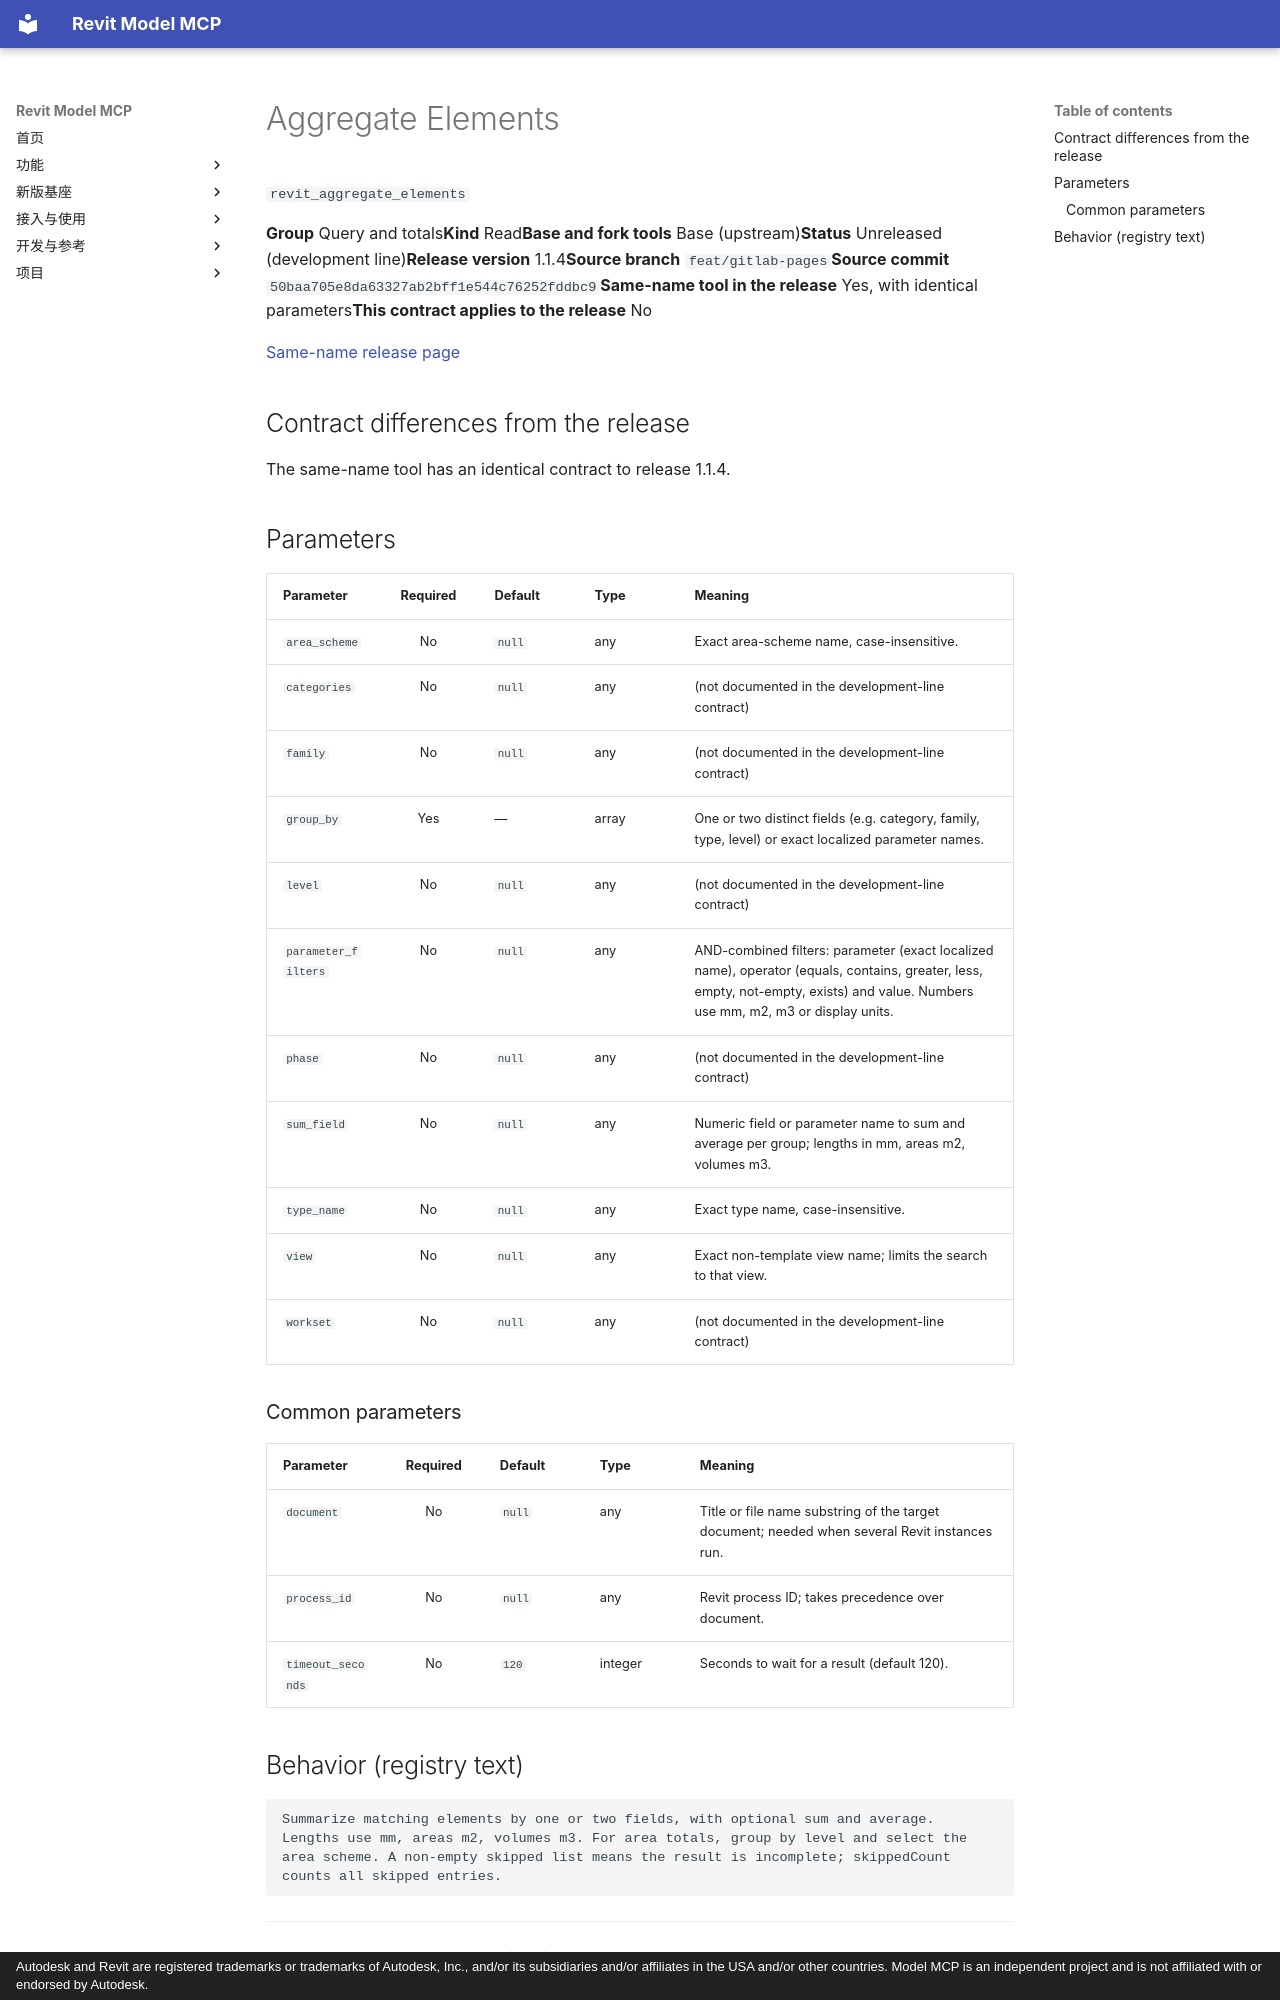

repository: vibe-bimer/smart-revit · page: platform/revit_aggregate_elements.en/index.html · generator: mkdocs · copyright: Autodesk and Revit are registered trademarks or trademarks of Autodesk, Inc., and/or its subsidiaries and/or affiliates in the USA and/or other countries. Model MCP is an independent project and is not affiliated with or endorsed by Autodesk.

---
description: "Summarize matching elements by one or two fields, with optional sum and average. Lengths use mm, areas m2, volumes m3. For area totals, group by level and select the area scheme. A non-empty skipped list means the result is incomplete; skippedCount counts all skipped entries."
---

# Aggregate Elements

`revit_aggregate_elements`

<p class="facts"><span><b>Group</b> Query and totals</span><span><b>Kind</b> Read</span><span><b>Base and fork tools</b> Base (upstream)</span><span><b>Status</b> Unreleased (development line)</span><span><b>Release version</b> 1.1.4</span><span><b>Source branch</b> <code>feat/gitlab-pages</code></span><span><b>Source commit</b> <code>50baa705e8da63327ab2bff1e544c76252fddbc9</code></span><span><b>Same-name tool in the release</b> Yes, with identical parameters</span><span><b>This contract applies to the release</b> No</span></p>

[Same-name release page](../features/revit_aggregate_elements.md)

## Contract differences from the release {#contract-diff}

The same-name tool has an identical contract to release 1.1.4.

## Parameters {#parameters}

<div class="rmc-tablewrap" markdown="1">

| Parameter {scope=col} | Required {scope=col} | Default {scope=col} | Type {scope=col} | Meaning {scope=col} |
| --- | :--: | --- | --- | --- |
| `area_scheme` | No | `null` | any | Exact area-scheme name, case-insensitive. |
| `categories` | No | `null` | any | (not documented in the development-line contract) |
| `family` | No | `null` | any | (not documented in the development-line contract) |
| `group_by` | Yes | — | array | One or two distinct fields (e.g. category, family, type, level) or exact localized parameter names. |
| `level` | No | `null` | any | (not documented in the development-line contract) |
| `parameter_filters` | No | `null` | any | AND-combined filters: parameter (exact localized name), operator (equals, contains, greater, less, empty, not-empty, exists) and value. Numbers use mm, m2, m3 or display units. |
| `phase` | No | `null` | any | (not documented in the development-line contract) |
| `sum_field` | No | `null` | any | Numeric field or parameter name to sum and average per group; lengths in mm, areas m2, volumes m3. |
| `type_name` | No | `null` | any | Exact type name, case-insensitive. |
| `view` | No | `null` | any | Exact non-template view name; limits the search to that view. |
| `workset` | No | `null` | any | (not documented in the development-line contract) |

</div>

### Common parameters {#common-parameters}

<div class="rmc-tablewrap" markdown="1">

| Parameter {scope=col} | Required {scope=col} | Default {scope=col} | Type {scope=col} | Meaning {scope=col} |
| --- | :--: | --- | --- | --- |
| `document` | No | `null` | any | Title or file name substring of the target document; needed when several Revit instances run. |
| `process_id` | No | `null` | any | Revit process ID; takes precedence over document. |
| `timeout_seconds` | No | `120` | integer | Seconds to wait for a result (default 120). |

</div>
